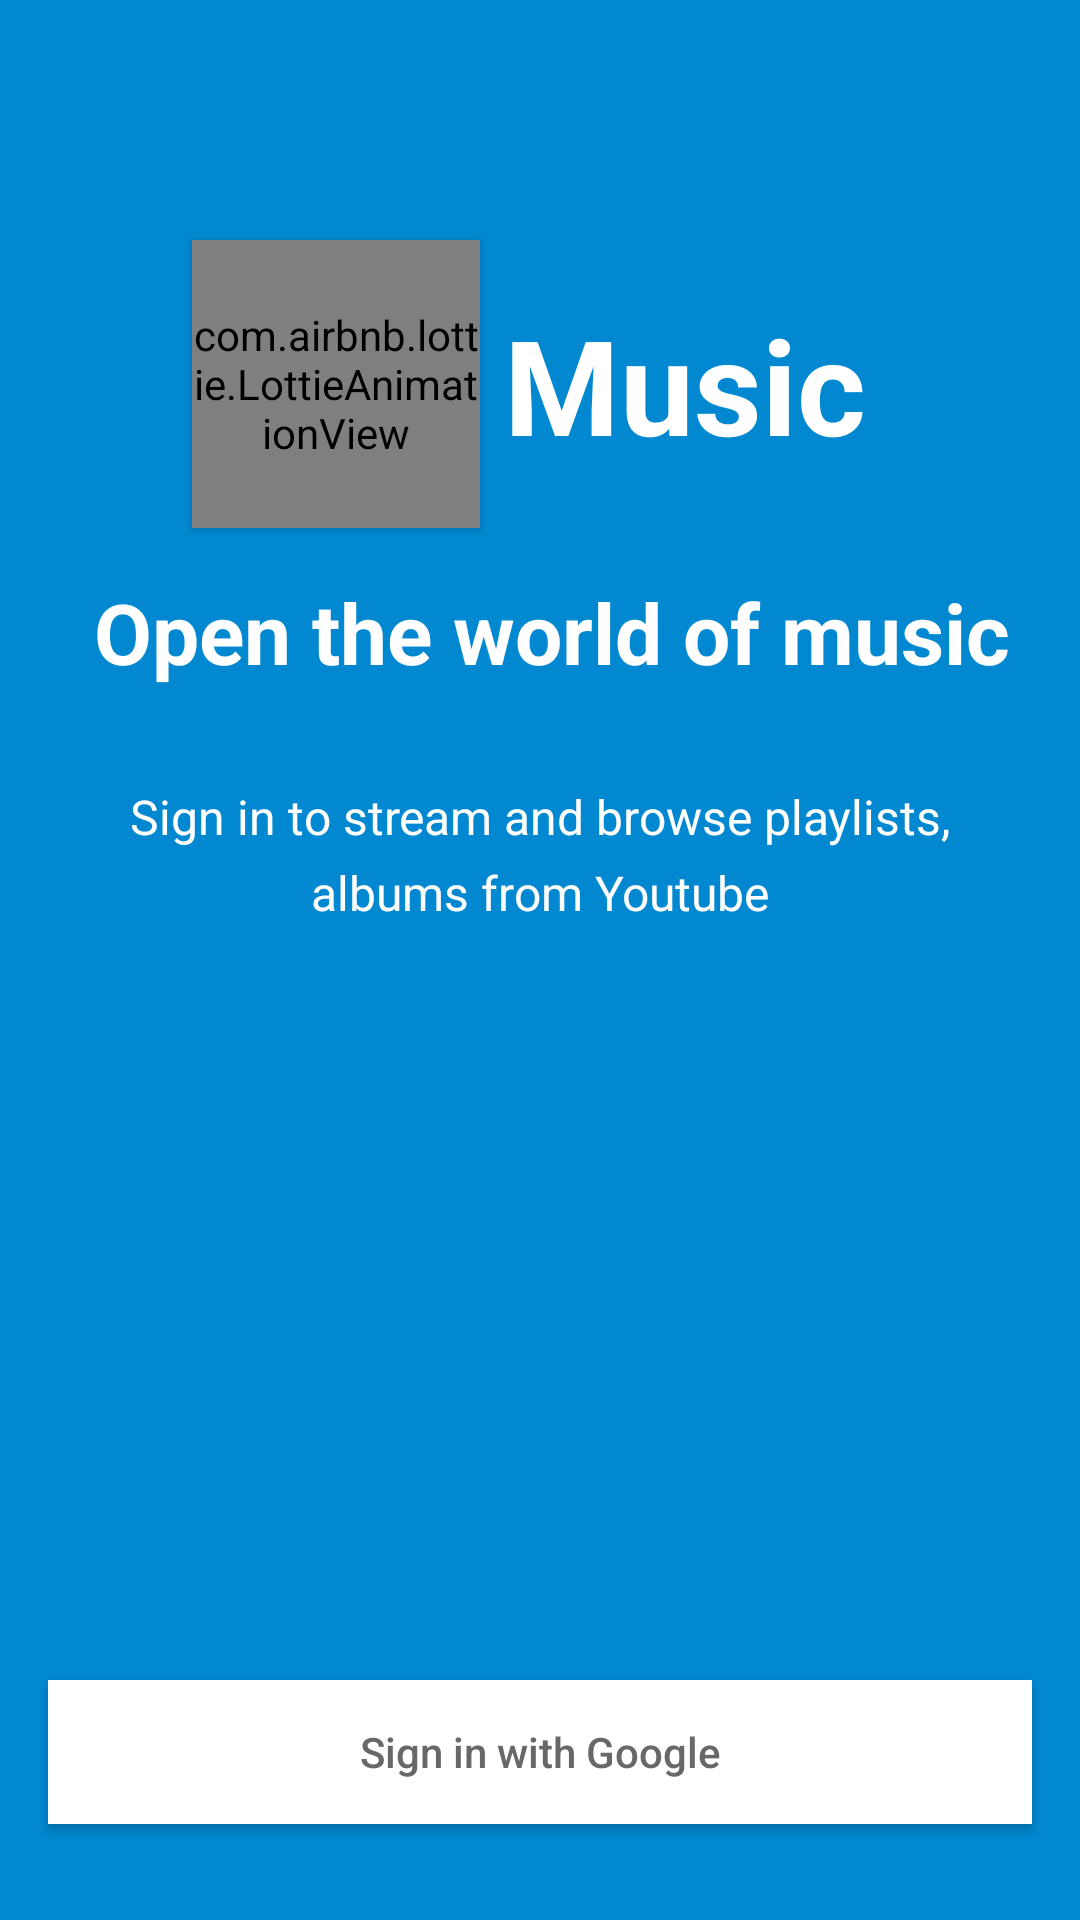

The Android layout XML behind this screen, and the referenced resources:
<!-- AndroidManifest.xml: activity theme AppTheme -->
<!-- res/layout/activity_authentication.xml -->
<?xml version="1.0" encoding="utf-8"?>
<layout xmlns:android="http://schemas.android.com/apk/res/android"
    xmlns:app="http://schemas.android.com/apk/res-auto">

    <androidx.constraintlayout.widget.ConstraintLayout
        android:layout_width="match_parent"
        android:layout_height="match_parent"
        android:background="@color/colorPrimaryDark">

        <com.airbnb.lottie.LottieAnimationView
            android:id="@+id/lottie"
            android:layout_width="96dp"
            android:layout_height="96dp"
            android:layout_marginStart="64dp"
            android:layout_marginTop="80dp"
            android:elevation="2dp"
            app:layout_constraintStart_toStartOf="parent"
            app:layout_constraintTop_toTopOf="parent"
            app:lottie_autoPlay="true"
            app:lottie_fileName="youtube.json"
            app:lottie_loop="true" />

        <androidx.appcompat.widget.AppCompatTextView
            android:layout_width="wrap_content"
            android:layout_height="wrap_content"
            android:layout_marginStart="8dp"
            android:text="@string/music"
            android:textColor="@color/white"
            android:textSize="44sp"
            android:textStyle="bold"
            app:layout_constraintBottom_toBottomOf="@id/lottie"
            app:layout_constraintStart_toEndOf="@id/lottie"
            app:layout_constraintTop_toTopOf="@id/lottie" />

        <androidx.appcompat.widget.AppCompatTextView
            android:id="@+id/heading"
            android:layout_width="wrap_content"
            android:layout_height="wrap_content"
            android:layout_marginStart="8dp"
            android:layout_marginTop="16dp"
            android:text="@string/heading_auth"
            android:textColor="@color/white"
            android:textSize="28sp"
            android:textStyle="bold"
            app:layout_constraintEnd_toEndOf="parent"
            app:layout_constraintStart_toStartOf="parent"
            app:layout_constraintTop_toBottomOf="@id/lottie" />

        <androidx.appcompat.widget.AppCompatTextView
            android:id="@+id/subHeading"
            android:layout_width="0dp"
            android:layout_height="wrap_content"
            android:layout_marginStart="32dp"
            android:layout_marginTop="32dp"
            android:layout_marginEnd="32dp"
            android:gravity="center"
            android:lineSpacingMultiplier="1.3"
            android:text="@string/subheading_auth"
            android:textColor="@color/white"
            android:textSize="16sp"
            app:layout_constraintEnd_toEndOf="parent"
            app:layout_constraintStart_toStartOf="parent"
            app:layout_constraintTop_toBottomOf="@id/heading" />

        <com.airbnb.lottie.LottieAnimationView
            android:id="@+id/progressBar"
            android:layout_width="wrap_content"
            android:layout_height="wrap_content"
            android:layout_marginTop="32dp"
            android:elevation="2dp"
            android:visibility="gone"
            app:layout_constraintBottom_toTopOf="@id/btnSignIn"
            app:layout_constraintEnd_toEndOf="parent"
            app:layout_constraintStart_toStartOf="parent"
            app:layout_constraintTop_toBottomOf="@id/subHeading"
            app:lottie_autoPlay="true"
            app:lottie_fileName="google_loader.json"
            app:lottie_loop="true" />

        <Button
            android:id="@+id/btnSignIn"
            android:layout_width="0dp"
            android:layout_height="wrap_content"
            android:layout_marginStart="16dp"
            android:layout_marginEnd="16dp"
            android:layout_marginBottom="@dimen/standard_margin_x2"
            android:background="@color/white"
            android:drawableStart="@drawable/ic_google"
            android:gravity="center"
            android:paddingStart="@dimen/standard_margin"
            android:paddingEnd="@dimen/standard_margin"
            android:text="@string/sign_in"
            android:textAllCaps="false"
            android:textColor="@color/gray"
            app:layout_constraintBottom_toBottomOf="parent"
            app:layout_constraintEnd_toEndOf="parent"
            app:layout_constraintStart_toStartOf="parent" />


    </androidx.constraintlayout.widget.ConstraintLayout>
</layout>
<!-- resources referenced by this layout -->
<resources>
  <color name="colorPrimaryDark">#0288D1</color>
  <color name="gray">#686868</color>
  <color name="white">#FFFFFF</color>
  <dimen name="standard_margin">16dp</dimen>
  <dimen name="standard_margin_x2">32dp</dimen>
  <string name="heading_auth">Open the world of music</string>
  <string name="music">Music</string>
  <string name="sign_in">Sign in with Google</string>
  <string name="subheading_auth">Sign in to stream and browse playlists, albums from Youtube</string>
  <style name="AppTheme" parent="Theme.AppCompat.NoActionBar">
          
          <item name="colorPrimary">@color/colorPrimary</item>
          <item name="colorPrimaryDark">@color/colorPrimaryDark</item>
          <item name="colorAccent">@color/colorAccent</item>
          <item name="android:windowAnimationStyle">@style/WindowAnimationStyle</item>
  
      </style>
  <color name="colorPrimary">#03A9F4</color>
  <color name="colorAccent">#448AFF</color>
  <style name="WindowAnimationStyle">
          <item name="android:windowEnterAnimation">@android:anim/linear_interpolator</item>
      </style>
</resources>
